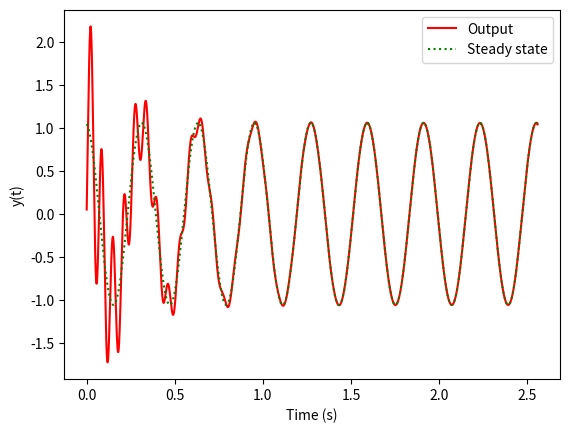
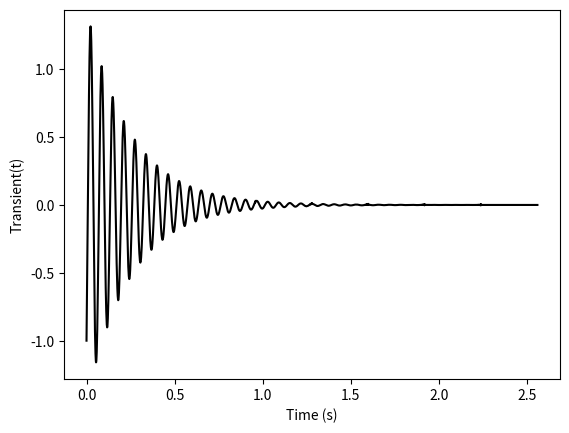
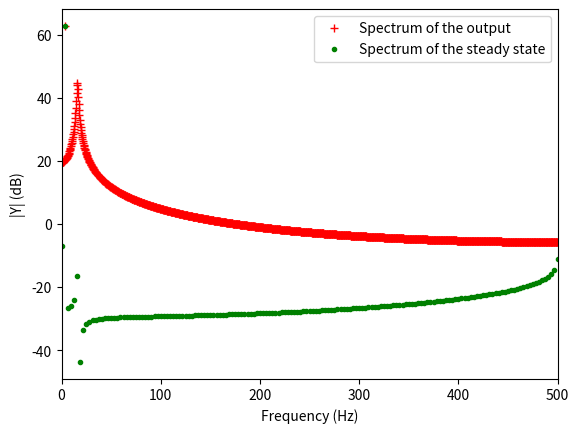
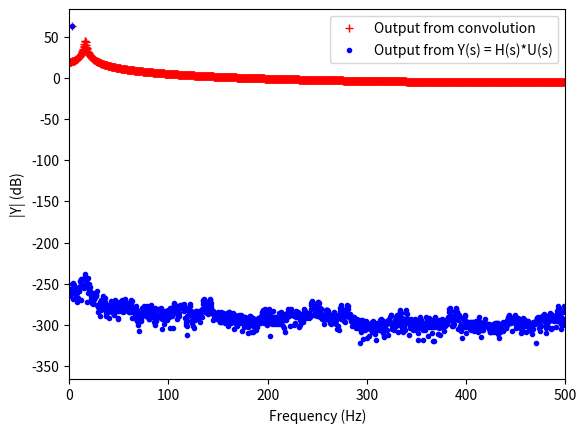
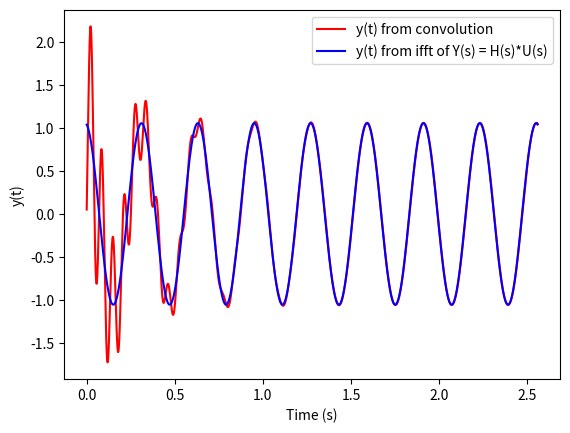
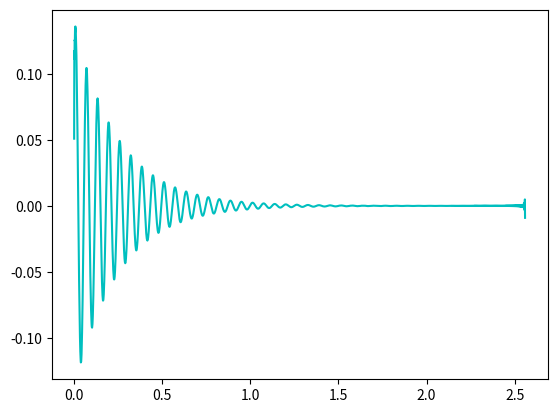

Here is the Python script that generated these plots, in order:
#!/usr/bin/env python3
# -*- coding: utf-8 -*-
"""
Created on Mon Nov 25 11:00:22 2019
Compare the computed output in the time-domain to the output computed
in the frequency domain.

@author: user
"""

import numpy as np
import matplotlib.pyplot as plt

# close all figures
plt.close('all')

def db(x):
    x = 20*np.log10(np.abs(x))
    return x

# 1: Compute FRF, tvec, h(tvec)

# system  
p1 = -4+100*1j
p2 = -4-100*1j
z = -100
K = 100

# fvec
fs = 1000
N = 2560
fvec = np.arange(0,fs,fs/N)
wvec = 2*np.pi*fvec

# H(s)
s = 1j*wvec
H = K*(s-z)/((s-p1)*(s-p2))

# h(tvec)
Hhalf = H.copy()
Hhalf[int(np.round(N/2)):] = 0
h = 2*np.real(np.fft.ifft(Hhalf))

tvec = np.arange(0,np.around(N*(1/fs),5),1/fs)

# 2: apply input signal
T = N*(1/fs)/8
f = 1/T
u = np.cos(2*np.pi*f*tvec)

y = np.convolve(h,u)
y = y[0:N]

NPP = int(T*fs)
LastP = y[N-NPP:]
Steady_state = np.concatenate([LastP,LastP,LastP,LastP,LastP,LastP,LastP,LastP]) # last part is 8 times due to 8 periods
Transient = y-Steady_state

plt.figure(10)
plt.plot(tvec,h,'c')

plt.figure(1)
plt.plot(tvec,y,'r')
plt.plot(tvec,Steady_state,'g:')
plt.xlabel('Time (s)')
plt.ylabel('y(t)')
plt.legend(('Output','Steady state'))

plt.figure(2)
plt.plot(tvec,Transient,'k')
plt.xlabel('Time (s)')
plt.ylabel('Transient(t)')

Y = np.fft.fft(y) # unscaled spectrum
STEADY_STATE = np.fft.fft(Steady_state) # unscaled spectrum

plt.figure(3)
plt.plot(fvec,db(Y),'r+')
plt.plot(fvec,db(STEADY_STATE),'g.')
plt.xlim(0,fs/2)
plt.xlabel('Frequency (Hz)')
plt.ylabel('|Y| (dB)')
plt.legend(('Spectrum of the output','Spectrum of the steady state'))

# 3: Frequency domain output
U = np.fft.fft(u) # unscaled spectrum
Yfreq = H*U # unscaled output
Yfreq_half = Yfreq.copy()
Yfreq_half[int(np.round(N/2)):] = 0

yfreq = 2*np.real(np.fft.ifft(Yfreq_half))

plt.figure(4)
plt.plot(fvec,db(Y),'r+')
plt.plot(fvec,db(Yfreq),'b.')
plt.xlabel('Frequency (Hz)')
plt.ylabel('|Y| (dB)')
plt.legend(('Output from convolution','Output from Y(s) = H(s)*U(s)'))
plt.xlim(0,fs/2)


plt.figure(5)
plt.plot(tvec,y,'r')
plt.plot(tvec,yfreq,'b')
plt.xlabel('Time (s)')
plt.ylabel('y(t)')
plt.legend(('y(t) from convolution','y(t) from ifft of Y(s) = H(s)*U(s)'))
plt.show()